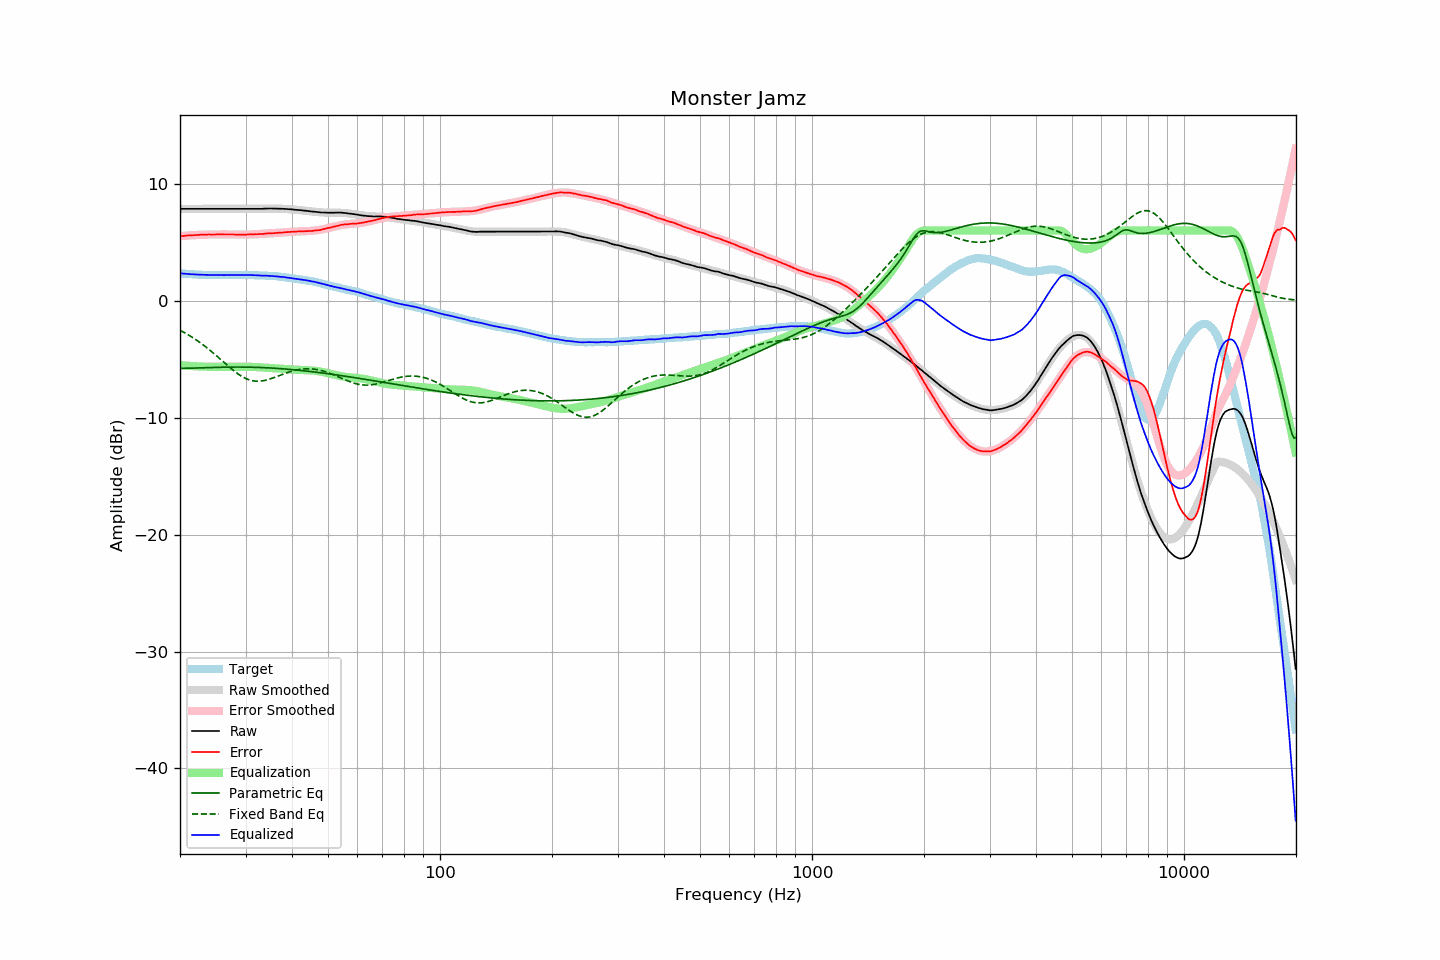

Data behind this chart, as committed beside it:
frequency, raw, error, smoothed, error_smoothed, equalization, parametric_eq, fixed_band_eq, equalized_raw, equalized_smoothed, target
20.00, 7.85, 5.51, 7.85, 5.51, -5.51, -5.79, -2.53, 2.34, 2.34, 2.34
20.20, 7.85, 5.52, 7.85, 5.52, -5.52, -5.79, -2.61, 2.32, 2.32, 2.33
20.40, 7.85, 5.53, 7.85, 5.54, -5.54, -5.79, -2.68, 2.31, 2.31, 2.31
20.61, 7.85, 5.54, 7.85, 5.55, -5.55, -5.79, -2.75, 2.30, 2.30, 2.30
20.81, 7.85, 5.57, 7.85, 5.56, -5.56, -5.78, -2.83, 2.29, 2.29, 2.28
21.02, 7.85, 5.58, 7.85, 5.57, -5.57, -5.78, -2.91, 2.28, 2.28, 2.27
21.23, 7.85, 5.59, 7.85, 5.58, -5.58, -5.78, -2.99, 2.27, 2.27, 2.26
21.44, 7.85, 5.58, 7.85, 5.59, -5.59, -5.77, -3.08, 2.26, 2.26, 2.27
21.66, 7.85, 5.60, 7.85, 5.60, -5.60, -5.77, -3.17, 2.25, 2.25, 2.25
21.87, 7.85, 5.60, 7.85, 5.61, -5.61, -5.77, -3.26, 2.24, 2.24, 2.25
22.09, 7.85, 5.62, 7.85, 5.61, -5.61, -5.76, -3.35, 2.24, 2.24, 2.23
22.31, 7.85, 5.62, 7.85, 5.62, -5.62, -5.76, -3.44, 2.23, 2.23, 2.23
22.54, 7.85, 5.63, 7.85, 5.63, -5.63, -5.75, -3.54, 2.22, 2.22, 2.22
22.76, 7.85, 5.63, 7.85, 5.63, -5.63, -5.75, -3.64, 2.22, 2.22, 2.22
22.99, 7.85, 5.64, 7.85, 5.64, -5.64, -5.74, -3.74, 2.21, 2.21, 2.21
23.22, 7.85, 5.65, 7.85, 5.64, -5.64, -5.74, -3.84, 2.21, 2.21, 2.20
23.45, 7.85, 5.64, 7.85, 5.65, -5.65, -5.73, -3.95, 2.20, 2.20, 2.21
23.69, 7.85, 5.65, 7.85, 5.65, -5.65, -5.73, -4.06, 2.20, 2.20, 2.20
23.92, 7.85, 5.66, 7.85, 5.65, -5.65, -5.72, -4.17, 2.20, 2.20, 2.19
24.16, 7.85, 5.65, 7.85, 5.66, -5.66, -5.72, -4.28, 2.19, 2.19, 2.20
24.40, 7.85, 5.65, 7.85, 5.66, -5.66, -5.72, -4.40, 2.19, 2.19, 2.20
24.65, 7.85, 5.65, 7.85, 5.66, -5.66, -5.71, -4.51, 2.19, 2.19, 2.20
24.89, 7.85, 5.65, 7.85, 5.66, -5.66, -5.71, -4.63, 2.19, 2.19, 2.19
25.14, 7.85, 5.67, 7.85, 5.66, -5.66, -5.70, -4.75, 2.19, 2.19, 2.18
25.39, 7.85, 5.67, 7.85, 5.66, -5.66, -5.70, -4.87, 2.19, 2.19, 2.18
25.65, 7.85, 5.67, 7.85, 5.66, -5.66, -5.70, -4.99, 2.19, 2.19, 2.18
25.91, 7.85, 5.67, 7.85, 5.66, -5.66, -5.69, -5.11, 2.19, 2.19, 2.18
26.16, 7.85, 5.66, 7.85, 5.66, -5.66, -5.69, -5.24, 2.19, 2.19, 2.19
26.43, 7.85, 5.66, 7.85, 5.66, -5.66, -5.69, -5.36, 2.19, 2.19, 2.19
26.69, 7.85, 5.66, 7.85, 5.66, -5.66, -5.68, -5.48, 2.19, 2.19, 2.19
26.96, 7.85, 5.66, 7.85, 5.66, -5.66, -5.68, -5.60, 2.19, 2.19, 2.19
27.23, 7.85, 5.66, 7.85, 5.66, -5.66, -5.68, -5.71, 2.19, 2.19, 2.19
27.50, 7.85, 5.66, 7.85, 5.66, -5.66, -5.68, -5.83, 2.19, 2.19, 2.19
27.77, 7.85, 5.66, 7.85, 5.65, -5.65, -5.68, -5.94, 2.20, 2.20, 2.19
28.05, 7.85, 5.66, 7.85, 5.65, -5.65, -5.68, -6.05, 2.20, 2.20, 2.19
28.33, 7.85, 5.65, 7.85, 5.65, -5.65, -5.68, -6.16, 2.20, 2.20, 2.20
28.62, 7.85, 5.65, 7.85, 5.65, -5.65, -5.68, -6.25, 2.20, 2.20, 2.20
28.90, 7.85, 5.64, 7.85, 5.65, -5.65, -5.68, -6.35, 2.20, 2.20, 2.21
29.19, 7.85, 5.64, 7.85, 5.65, -5.65, -5.68, -6.44, 2.20, 2.20, 2.21
29.48, 7.85, 5.64, 7.85, 5.65, -5.65, -5.68, -6.52, 2.20, 2.20, 2.21
29.78, 7.85, 5.64, 7.85, 5.65, -5.65, -5.68, -6.59, 2.20, 2.20, 2.20
30.08, 7.85, 5.65, 7.85, 5.65, -5.65, -5.68, -6.66, 2.20, 2.20, 2.20
30.38, 7.85, 5.66, 7.85, 5.65, -5.65, -5.68, -6.72, 2.20, 2.20, 2.19
30.68, 7.85, 5.66, 7.85, 5.65, -5.65, -5.69, -6.77, 2.19, 2.19, 2.19
30.99, 7.85, 5.66, 7.85, 5.66, -5.66, -5.69, -6.81, 2.19, 2.19, 2.19
31.30, 7.85, 5.66, 7.85, 5.66, -5.66, -5.69, -6.84, 2.19, 2.18, 2.19
31.61, 7.85, 5.67, 7.85, 5.67, -5.67, -5.70, -6.87, 2.18, 2.18, 2.18
31.93, 7.85, 5.69, 7.85, 5.68, -5.68, -5.70, -6.88, 2.17, 2.17, 2.16
32.24, 7.85, 5.68, 7.85, 5.69, -5.69, -5.70, -6.89, 2.16, 2.17, 2.17
32.57, 7.85, 5.69, 7.85, 5.69, -5.69, -5.71, -6.89, 2.16, 2.16, 2.16
32.89, 7.85, 5.69, 7.86, 5.70, -5.70, -5.72, -6.88, 2.15, 2.16, 2.16
33.22, 7.85, 5.70, 7.86, 5.71, -5.71, -5.72, -6.86, 2.14, 2.15, 2.15
33.55, 7.86, 5.71, 7.86, 5.72, -5.72, -5.73, -6.84, 2.14, 2.15, 2.15
33.89, 7.87, 5.73, 7.86, 5.72, -5.72, -5.73, -6.81, 2.14, 2.14, 2.14
34.23, 7.87, 5.74, 7.87, 5.73, -5.73, -5.74, -6.78, 2.14, 2.13, 2.13
34.57, 7.88, 5.76, 7.87, 5.74, -5.74, -5.75, -6.74, 2.14, 2.13, 2.12
34.92, 7.88, 5.77, 7.87, 5.75, -5.75, -5.75, -6.70, 2.13, 2.12, 2.11
35.27, 7.88, 5.75, 7.87, 5.76, -5.76, -5.76, -6.65, 2.12, 2.11, 2.13
35.62, 7.87, 5.77, 7.87, 5.77, -5.77, -5.77, -6.60, 2.10, 2.10, 2.10
35.97, 7.87, 5.77, 7.87, 5.78, -5.78, -5.78, -6.55, 2.09, 2.09, 2.10
... 635 more rows
